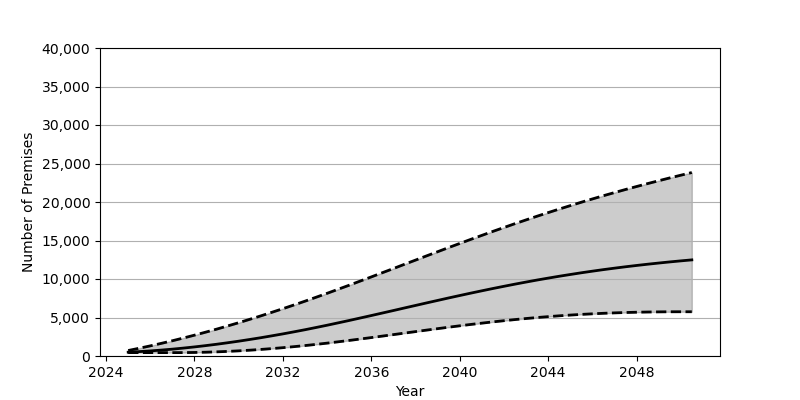

Values plotted in this chart, from the file beside it:
Date, Low, Base, High
2025-01-01, 439.0, 495.0, 713.0
2025-07-01, 439.0, 570.0, 1006
2026-01-01, 439.0, 660.0, 1315
2026-07-01, 439.0, 767.0, 1640
2027-01-01, 439.0, 889.0, 1980
2027-07-01, 442.0, 1026, 2335
2028-01-01, 460.0, 1179, 2706
2028-07-01, 492.0, 1345, 3090
2029-01-01, 538.0, 1525, 3488
2029-07-01, 597.0, 1718, 3900
2030-01-01, 670.0, 1924, 4324
2030-07-01, 754.0, 2143, 4761
2031-01-01, 852.0, 2374, 5210
2031-07-01, 961.0, 2617, 5671
2032-01-01, 1081, 2871, 6144
2032-07-01, 1213, 3137, 6627
2033-01-01, 1355, 3413, 7122
2033-07-01, 1508, 3700, 7627
2034-01-01, 1671, 3997, 8142
2034-07-01, 1843, 4302, 8665
2035-01-01, 2021, 4614, 9195
2035-07-01, 2205, 4932, 9731
2036-01-01, 2393, 5254, 10272
2036-07-01, 2585, 5580, 10816
2037-01-01, 2779, 5908, 11362
2037-07-01, 2974, 6237, 11909
2038-01-01, 3169, 6566, 12456
2038-07-01, 3362, 6892, 13001
2039-01-01, 3552, 7217, 13544
2039-07-01, 3739, 7538, 14083
2040-01-01, 3922, 7854, 14617
2040-07-01, 4098, 8164, 15146
2041-01-01, 4268, 8468, 15668
2041-07-01, 4430, 8764, 16182
2042-01-01, 4585, 9053, 16689
2042-07-01, 4731, 9332, 17187
2043-01-01, 4868, 9603, 17676
2043-07-01, 4995, 9864, 18154
2044-01-01, 5112, 10115, 18623
2044-07-01, 5219, 10356, 19082
2045-01-01, 5316, 10586, 19531
2045-07-01, 5402, 10807, 19970
2046-01-01, 5478, 11017, 20398
2046-07-01, 5545, 11217, 20816
2047-01-01, 5601, 11407, 21225
2047-07-01, 5647, 11587, 21623
2048-01-01, 5684, 11758, 22012
2048-07-01, 5712, 11920, 22392
2049-01-01, 5731, 12073, 22764
2049-07-01, 5743, 12218, 23127
2050-01-01, 5747, 12355, 23481
2050-07-01, 5747, 12483, 23828
